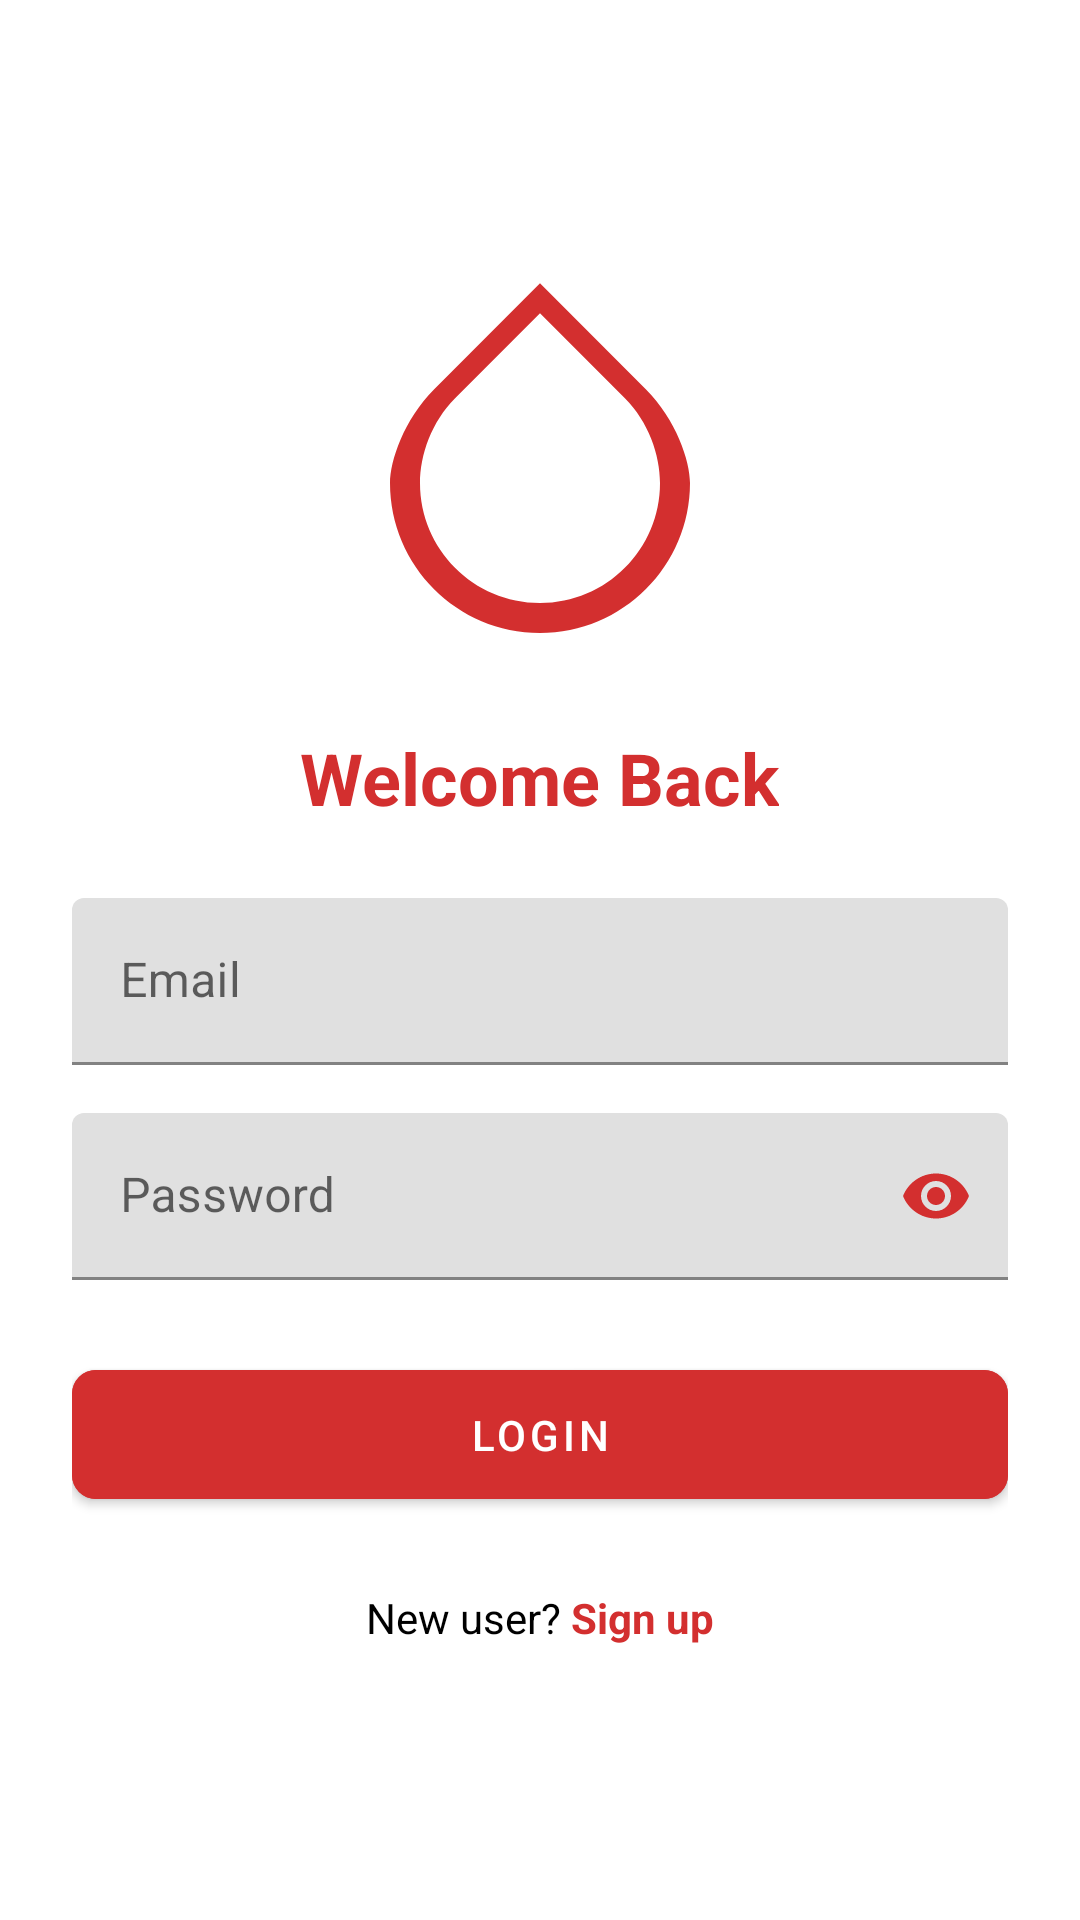

The Android layout XML behind this screen, and the referenced resources:
<!-- AndroidManifest.xml: application theme Theme.LifeLinkBloodbank -->
<!-- res/layout/activity_login.xml -->
<?xml version="1.0" encoding="utf-8"?>
<LinearLayout xmlns:android="http://schemas.android.com/apk/res/android"
    xmlns:app="http://schemas.android.com/apk/res-auto"
    android:layout_width="match_parent"
    android:layout_height="match_parent"
    android:orientation="vertical"
    android:padding="24dp"
    android:background="@color/white"
    android:gravity="center">

    <ImageView
        android:layout_width="120dp"
        android:layout_height="120dp"
        android:src="@drawable/ic_blood_drop"
        android:layout_marginBottom="32dp"
        app:tint="@color/blood_red" />

    <TextView
        android:layout_width="wrap_content"
        android:layout_height="wrap_content"
        android:text="Welcome Back"
        android:textColor="@color/blood_red"
        android:textSize="24sp"
        android:textStyle="bold"
        android:layout_marginBottom="24dp"/>

    <com.google.android.material.textfield.TextInputLayout
        android:layout_width="match_parent"
        android:layout_height="wrap_content"
        android:layout_marginBottom="16dp"
        app:boxStrokeColor="@color/blood_red"
        app:hintTextColor="@color/blood_red">

        <com.google.android.material.textfield.TextInputEditText
            android:id="@+id/emailInput"
            android:layout_width="match_parent"
            android:layout_height="wrap_content"
            android:hint="Email"
            android:inputType="textEmailAddress"/>
    </com.google.android.material.textfield.TextInputLayout>

    <com.google.android.material.textfield.TextInputLayout
        android:layout_width="match_parent"
        android:layout_height="wrap_content"
        android:layout_marginBottom="24dp"
        app:boxStrokeColor="@color/blood_red"
        app:hintTextColor="@color/blood_red"
        app:passwordToggleEnabled="true"
        app:passwordToggleTint="@color/blood_red">

        <com.google.android.material.textfield.TextInputEditText
            android:id="@+id/passwordInput"
            android:layout_width="match_parent"
            android:layout_height="wrap_content"
            android:hint="Password"
            android:inputType="textPassword"/>
    </com.google.android.material.textfield.TextInputLayout>

    <com.google.android.material.button.MaterialButton
        android:id="@+id/loginButton"
        android:layout_width="match_parent"
        android:layout_height="wrap_content"
        android:text="Login"
        android:textColor="@color/white"
        android:padding="12dp"
        app:cornerRadius="8dp"
        android:backgroundTint="@color/blood_red"/>

    <LinearLayout
        android:layout_width="wrap_content"
        android:layout_height="wrap_content"
        android:orientation="horizontal"
        android:layout_marginTop="24dp">

        <TextView
            android:layout_width="wrap_content"
            android:layout_height="wrap_content"
            android:text="New user? "
            android:textColor="@color/black"/>

        <TextView
            android:id="@+id/signupText"
            android:layout_width="wrap_content"
            android:layout_height="wrap_content"
            android:text="Sign up"
            android:textColor="@color/blood_red"
            android:textStyle="bold"/>
    </LinearLayout>
    <ProgressBar
        android:id="@+id/progressBar"
        android:layout_width="wrap_content"
        android:layout_height="wrap_content"
        android:layout_gravity="center"
        android:visibility="gone"/>
</LinearLayout>
<!-- resources referenced by this layout -->
<resources>
  <color name="black">#000000</color>
  <color name="blood_red">#D32F2F</color>
  <color name="white">#FFFFFF</color>
  <!-- drawable ic_blood_drop (drawable) -->
  <vector xmlns:android="http://schemas.android.com/apk/res/android"
      android:width="24dp"
      android:height="24dp"
      android:viewportWidth="24"
      android:viewportHeight="24">
      <path
          android:fillColor="@color/blood_red"
          android:pathData="M12,2.69l5.66,5.66c1.56,1.56 2.34,3.77 2.34,5.65 0,4.42 -3.58,8 -8,8s-8,-3.58 -8,-8c0,-1.88 0.78,-4.09 2.34,-5.65L12,2.69zM12,0.69L4.93,7.76C2.93,9.76 2,12.52 2,14c0,5.52 4.48,10 10,10s10,-4.48 10,-10c0,-1.48 -0.93,-4.24 -2.93,-6.24L12,0.69z"/>
  </vector>
  <style name="Theme.LifeLinkBloodbank" parent="Theme.MaterialComponents.Light.NoActionBar">
          
          <item name="colorPrimary">@color/blood_red</item>
          <item name="colorPrimaryVariant">@color/blood_red_dark</item>
          <item name="colorOnPrimary">@color/white</item>
  
          
          <item name="colorSecondary">@color/blood_red</item>
          <item name="colorSecondaryVariant">@color/blood_red_dark</item>
          <item name="colorOnSecondary">@color/white</item>
  
          
          <item name="android:statusBarColor">@color/blood_red</item>
  
          
          <item name="android:windowBackground">@color/white</item>
      </style>
  <color name="blood_red_dark">#B71C1C</color>
</resources>
